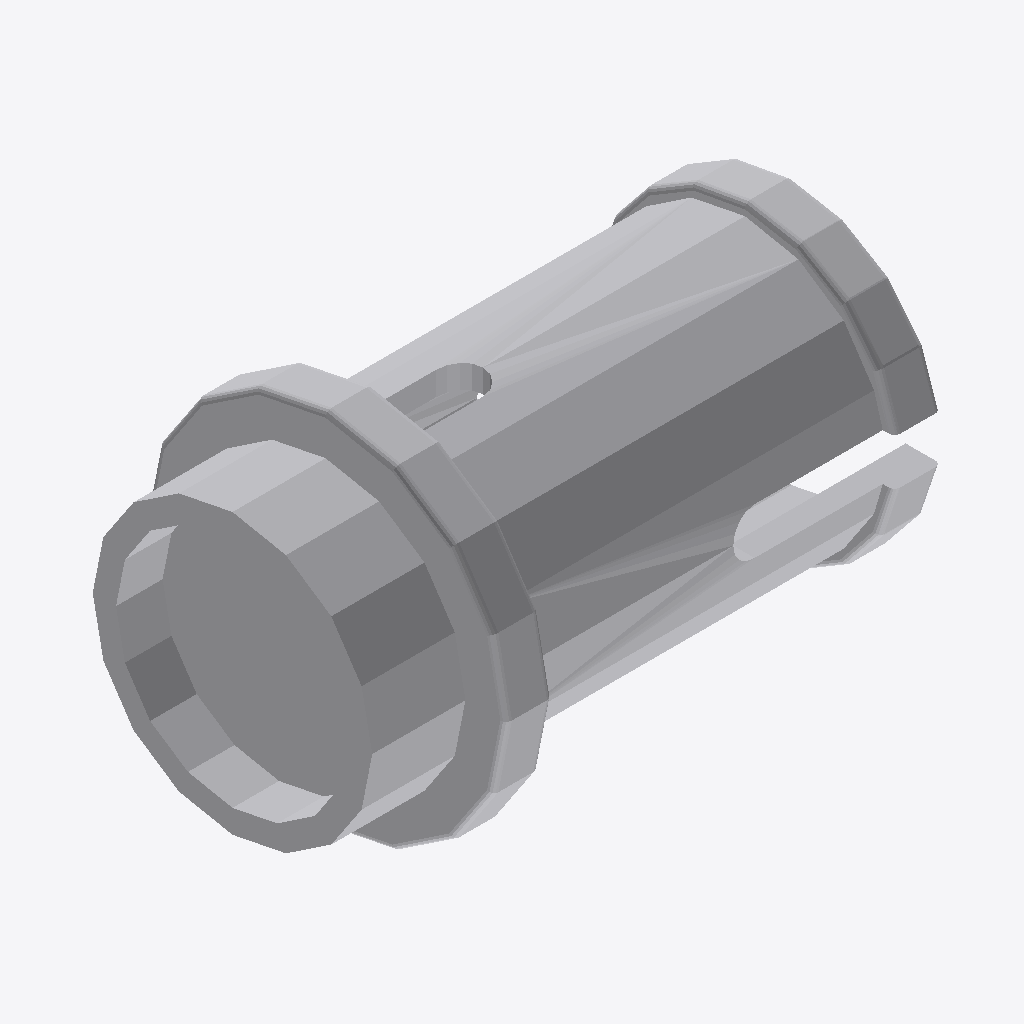
Isometric view of an IFC building model (IFC-SPF (STEP), schema IFC2X3, length unit millimetre), seen from the south-west, elements coloured by IFC class: 1 other element (light grey).
Extent 0.010 m × 0.006 m × 0.006 m (x, y, z). Elements (1): 1 IfcBuildingElementProxy.

HEADER;
FILE_DESCRIPTION(('Unknown'),'2;1');
FILE_NAME('ClGray_4211483_MCM','2025-07-21T23:50:32+02:00',('Unknown'),('Unknown'),'ST-DEVELOPER v19.4','Unknown','OpenTools');
FILE_SCHEMA(('IFC2X3'));
ENDSEC;
DATA;
#2079=IFCPROJECT('07hUkdHgGydfWsFJH56q5B',#2692,'ClGray_4211483_MCM',' ',' ',' ',' ',(#2687),#2080);
#20=IFCBUILDING('3G2N19bOG__grq1LV0cQPU',#2692,'Default Building',$,$,#18,$,$,.ELEMENT.,0.0,0.0,$);
#14=IFCBUILDINGELEMENTPROXY('2GP_XOK7Wq1Pa1NGQTVWHM',#2692,'ClGray_4211483_MCM',' ','ClGray_4211483_MCM',#19,#15,' ',.ELEMENT.);
ENDSEC;
